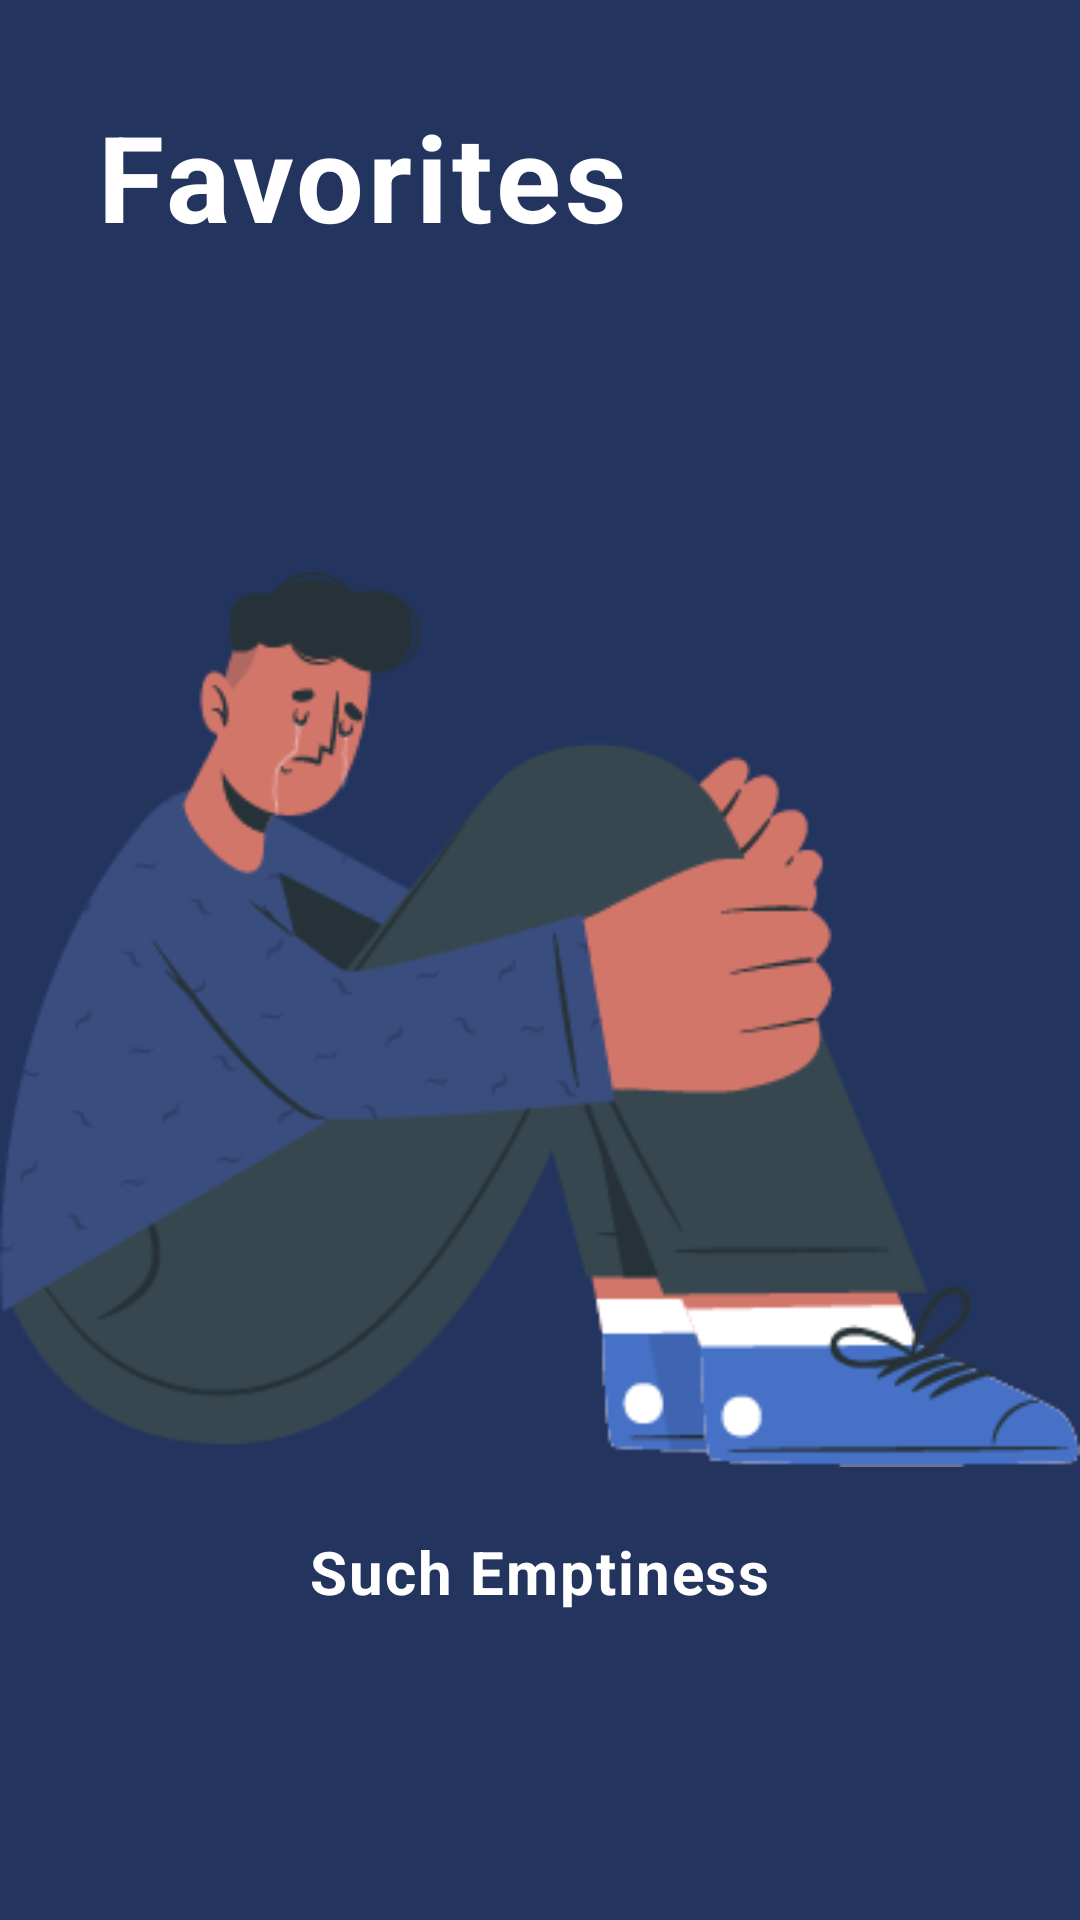

Produce the Android XML layout that renders to this screen, including the resource entries it uses.
<!-- AndroidManifest.xml: application theme Theme.HealthCareApp -->
<!-- res/layout/fragment_favourite.xml -->
<?xml version="1.0" encoding="utf-8"?>

<androidx.constraintlayout.widget.ConstraintLayout xmlns:android="http://schemas.android.com/apk/res/android"
    xmlns:app="http://schemas.android.com/apk/res-auto"
    xmlns:tools="http://schemas.android.com/tools"
    android:layout_width="match_parent"
    android:layout_height="match_parent"
    android:background="@color/colorPrimaryDark"
    tools:context=".ui.FavouriteFragment">


    <TextView
        android:id="@+id/textView4"
        style="@style/TextAppearance.Fragment.Title"
        android:layout_width="wrap_content"
        android:layout_height="wrap_content"
        android:layout_marginStart="32dp"
        android:layout_marginTop="32dp"
        android:text="Favorites"
        app:layout_constraintStart_toStartOf="parent"
        app:layout_constraintTop_toTopOf="parent" />

    <ImageView
        android:id="@+id/imageView6"
        android:layout_width="wrap_content"
        android:layout_height="wrap_content"
        android:layout_marginTop="100dp"
        android:src="@drawable/empty"
        app:layout_constraintEnd_toEndOf="parent"
        app:layout_constraintStart_toStartOf="parent"
        app:layout_constraintTop_toBottomOf="@+id/textView4" />

    <TextView
        android:id="@+id/textView6"
        android:layout_width="wrap_content"
        android:layout_height="wrap_content"
        android:layout_marginTop="16dp"
        android:text="Such Emptiness"
        android:drawableRight="@drawable/ic_baseline_add_24"
        style="@style/TextAppearance.Fragment.Empty"
        app:layout_constraintEnd_toEndOf="@+id/imageView6"
        app:layout_constraintStart_toStartOf="@+id/imageView6"
        app:layout_constraintTop_toBottomOf="@+id/imageView6" />

</androidx.constraintlayout.widget.ConstraintLayout>
<!-- resources referenced by this layout -->
<resources>
  <color name="colorPrimaryDark">#23355F</color>
  <!-- drawable empty: png bitmap (drawable, 22885 bytes) -->
  <style name="TextAppearance.Fragment.Empty" parent="TextAppearance.MaterialComponents.Body1">
          <item name="textAllCaps">false</item>
          <item name="fontFamily">@font/roboto</item>
          <item name="android:textColor">@color/white</item>
          <item name="android:textSize">20sp</item>
          <item name="android:textStyle">bold</item>
      </style>
  <style name="TextAppearance.Fragment.Title" parent="TextAppearance.MaterialComponents.Body1">
          <item name="textAllCaps">false</item>
          <item name="fontFamily">@font/roboto</item>
          <item name="android:textColor">@color/white</item>
          <item name="android:textSize">40sp</item>
          <item name="android:textStyle">bold</item>
      </style>
  <style name="Theme.HealthCareApp" parent="Theme.MaterialComponents.Light.NoActionBar">
          
          <item name="colorPrimary">@color/colorPrimary</item>
          <item name="colorPrimaryDark">@color/colorPrimaryDark</item>
          <item name="colorAccent">@color/colorAccent</item>
          
      </style>
  <color name="white">#FFFFFF</color>
  <color name="colorPrimary">#3A4D7F</color>
  <color name="colorAccent">#4671C6</color>
</resources>
